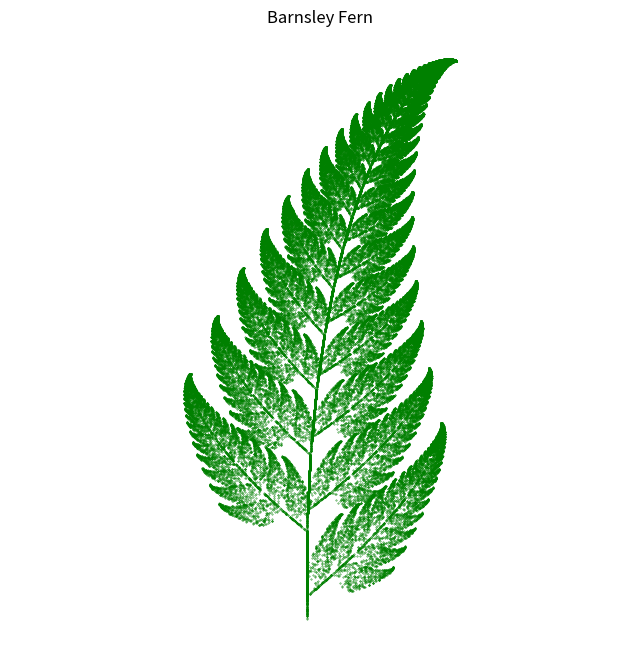
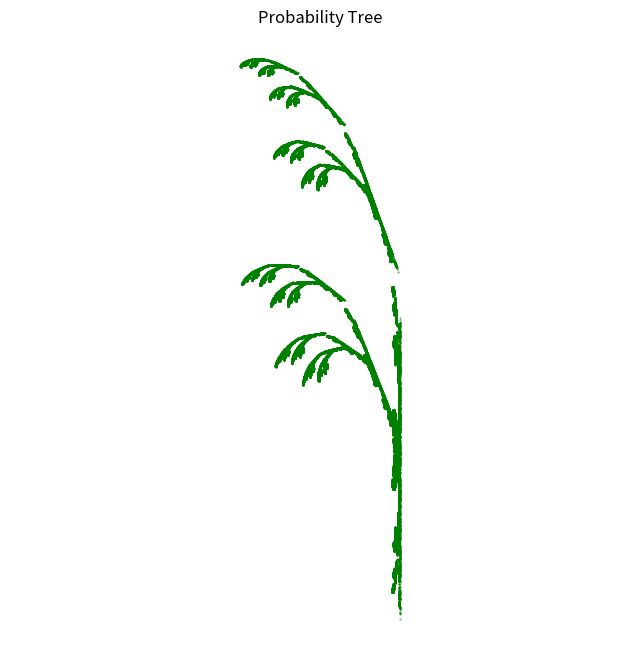

Reproduce these figures in Python, in order.
import numpy as np
import matplotlib.pyplot as plt

def get_fern_params():
    """
    返回巴恩斯利蕨的IFS参数
    每个变换包含6个参数(a,b,c,d,e,f)和概率p
    """
    return [
        [0.0, 0.0, 0.0, 0.16, 0.0, 0.0, 0.01],  # 变换1
        [0.85, 0.04, -0.04, 0.85, 0.0, 1.6, 0.85],  # 变换2
        [0.2, -0.26, 0.23, 0.22, 0.0, 1.6, 0.07],  # 变换3
        [-0.15, 0.28, 0.26, 0.24, 0.0, 0.44, 0.07]  # 变换4
    ]

def get_tree_params():
    """
    返回概率树的IFS参数
    每个变换包含6个参数(a,b,c,d,e,f)和概率p
    """
    return [
        [0.05, 0.0, 0.0, 0.6, 0.0, 0.0, 0.1],  # 变换1
        [0.05, 0.0, 0.0, -0.5, 0.0, 1.0, 0.1],  # 变换2
        [0.46, -0.15, 0.39, 0.38, 0.0, 0.6, 0.4],  # 变换3
        [0.47, -0.15, 0.17, 0.42, 0.0, 1.1, 0.4]  # 变换4
    ]

def apply_transform(point, params):
    """
    应用单个变换到点
    :param point: 当前点坐标(x,y)
    :param params: 变换参数[a,b,c,d,e,f,p]
    :return: 变换后的新坐标(x',y')
    """
    x, y = point
    a, b, c, d, e, f, _ = params
    x_new = a * x + b * y + e
    y_new = c * x + d * y + f
    return x_new, y_new

def run_ifs(ifs_params, num_points=100000, num_skip=100):
    """
    运行IFS迭代生成点集
    :param ifs_params: IFS参数列表
    :param num_points: 总点数
    :param num_skip: 跳过前n个点
    :return: 生成的点坐标数组
    """
    points = []
    x, y = 0, 0  # 初始点
    probabilities = [param[-1] for param in ifs_params]

    for i in range(num_points + num_skip):
        # 使用 numpy.random.choice 根据概率选择变换索引
        index = np.random.choice(len(ifs_params), p=probabilities)
        params = ifs_params[index]
        x, y = apply_transform((x, y), params)
        if i >= num_skip:  # 跳过前num_skip个点
            points.append((x, y))
    return np.array(points)

def plot_ifs(points, title="IFS Fractal"):
    """
    绘制IFS分形
    :param points: 点坐标数组
    :param title: 图像标题
    """
    x, y = points[:, 0], points[:, 1]
    plt.figure(figsize=(8, 8))
    plt.scatter(x, y, s=0.1, color="green")
    plt.title(title)
    plt.axis("equal")
    plt.axis("off")
    plt.show()

if __name__ == "__main__":
    # 生成并绘制巴恩斯利蕨
    fern_params = get_fern_params()
    fern_points = run_ifs(fern_params)
    plot_ifs(fern_points, "Barnsley Fern")
    
    # 生成并绘制概率树
    tree_params = get_tree_params()
    tree_points = run_ifs(tree_params)
    plot_ifs(tree_points, "Probability Tree")
